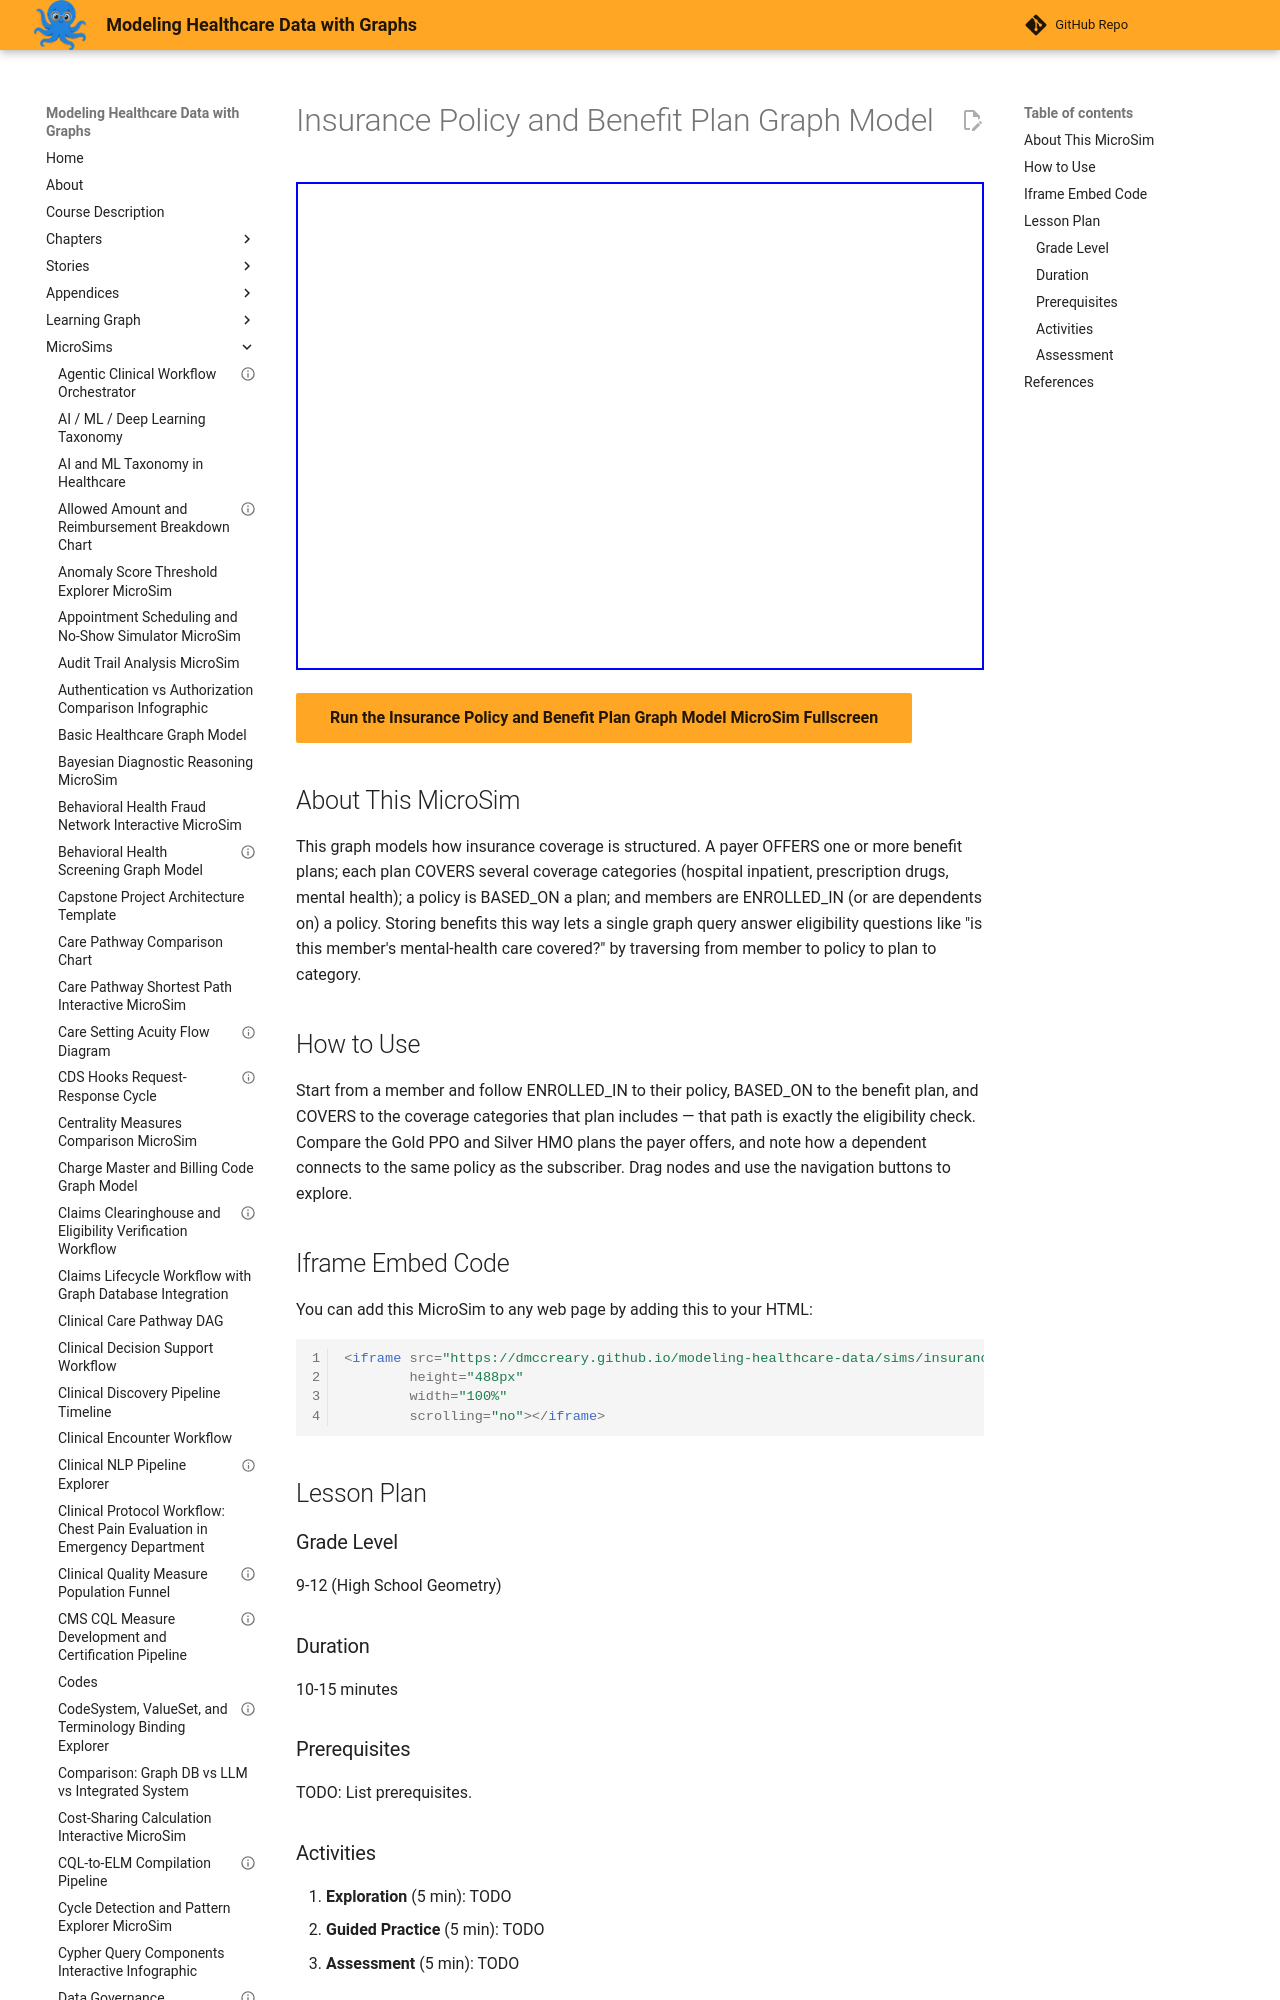

repository: dmccreary/modeling-healthcare-data · page: sims/insurance-policy-benefit-plan-graph-model/index.html · generator: mkdocs

---
title: "Insurance Policy and Benefit Plan Graph Model"
description: "Interactive vis-network MicroSim for insurance policy and benefit plan graph model."
image: /sims/insurance-policy-benefit-plan-graph-model/insurance-policy-benefit-plan-graph-model.png
og:image: /sims/insurance-policy-benefit-plan-graph-model/insurance-policy-benefit-plan-graph-model.png
twitter:image: /sims/insurance-policy-benefit-plan-graph-model/insurance-policy-benefit-plan-graph-model.png
social:
   cards: false
quality_score: 75
---
